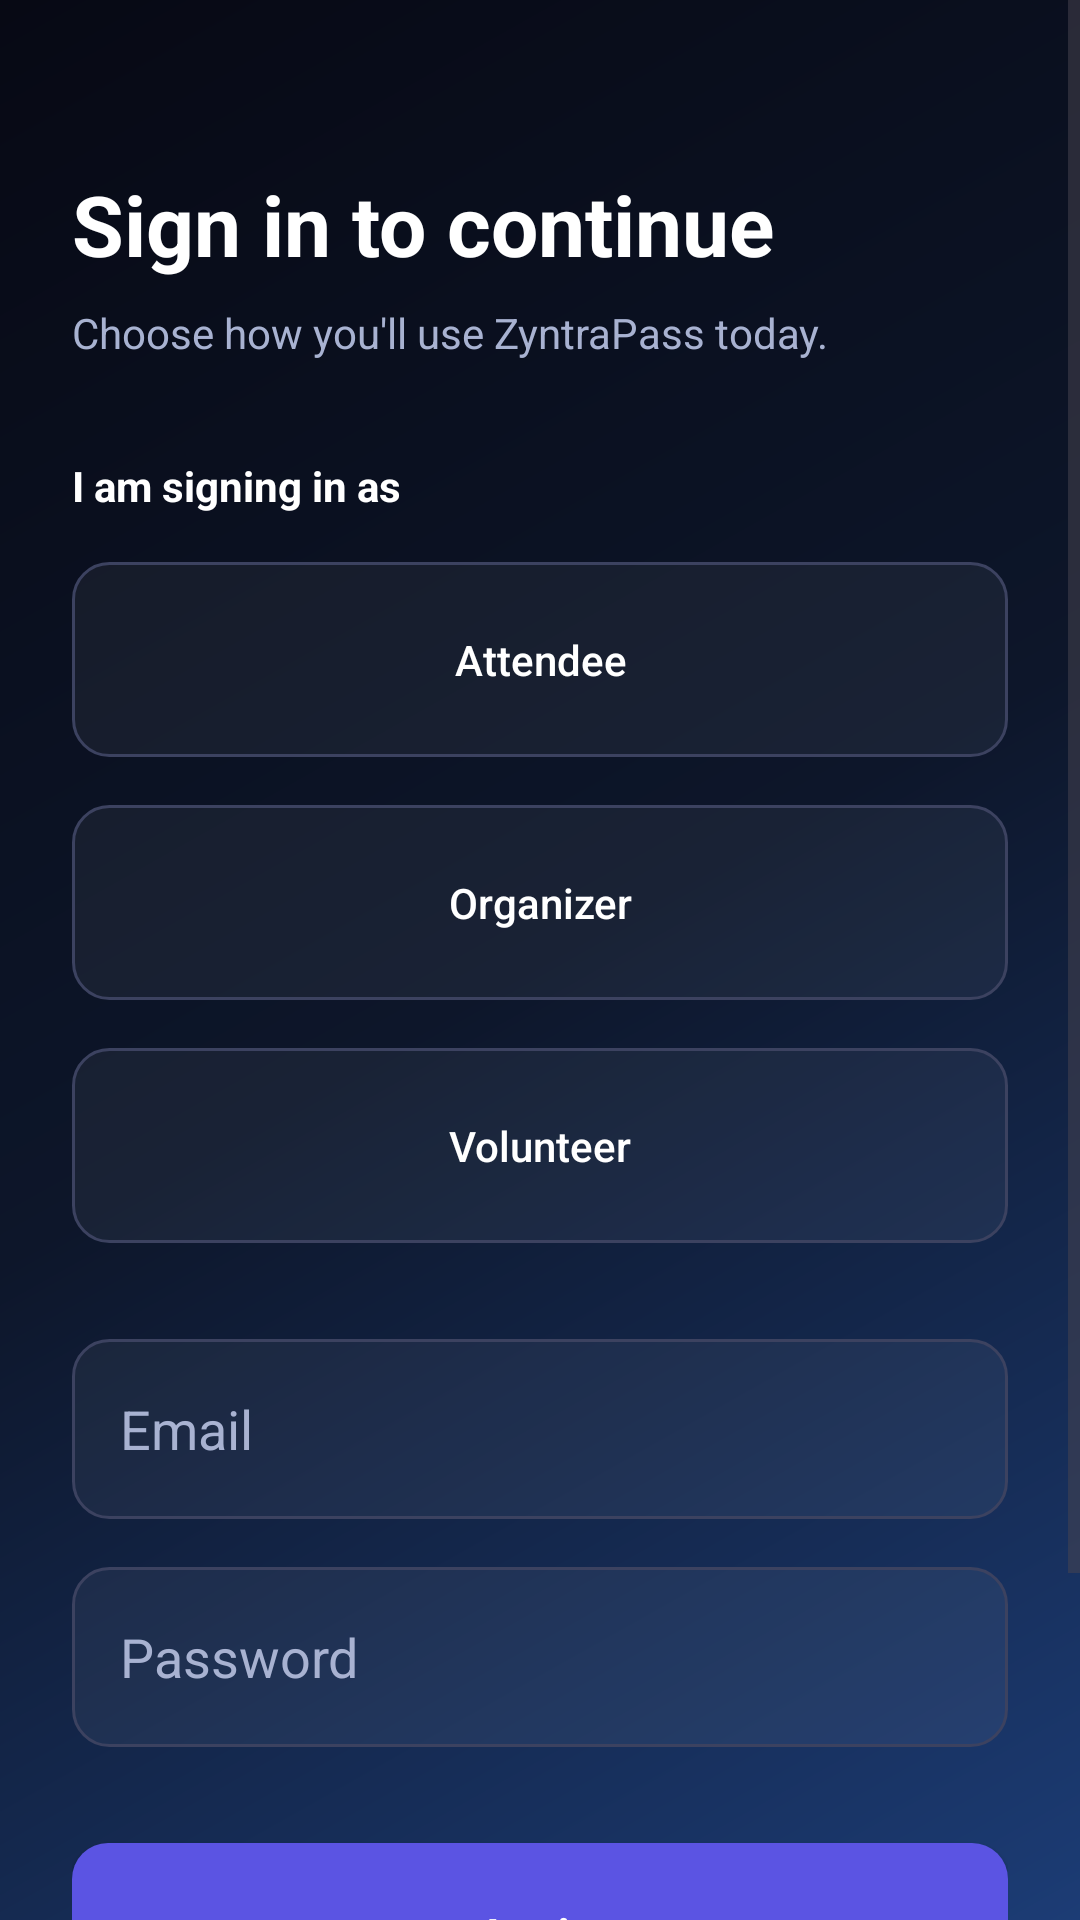

The Android layout XML behind this screen, and the referenced resources:
<!-- AndroidManifest.xml: application theme Theme.ZyntraPass -->
<!-- res/layout/activity_login.xml -->
<?xml version="1.0" encoding="utf-8"?>
<ScrollView xmlns:android="http://schemas.android.com/apk/res/android"
    xmlns:app="http://schemas.android.com/apk/res-auto"
    android:layout_width="match_parent"
    android:layout_height="match_parent"
    android:fillViewport="true"
    android:background="@drawable/bg_gradient">

    <androidx.constraintlayout.widget.ConstraintLayout
        android:id="@+id/mainLogin"
        android:layout_width="match_parent"
        android:layout_height="wrap_content"
        android:padding="24dp">

        <TextView
            android:id="@+id/tvTitle"
            android:layout_width="0dp"
            android:layout_height="wrap_content"
            android:text="Sign in to continue"
            android:textColor="#FFFFFF"
            android:textSize="28sp"
            android:textStyle="bold"
            app:layout_constraintTop_toTopOf="parent"
            app:layout_constraintStart_toStartOf="parent"
            app:layout_constraintEnd_toEndOf="parent"
            android:layout_marginTop="32dp" />

        <TextView
            android:id="@+id/tvSubtitle"
            android:layout_width="0dp"
            android:layout_height="wrap_content"
            android:text="Choose how you'll use ZyntraPass today."
            android:textColor="#A8B2D1"
            android:textSize="14sp"
            android:layout_marginTop="8dp"
            app:layout_constraintTop_toBottomOf="@id/tvTitle"
            app:layout_constraintStart_toStartOf="parent"
            app:layout_constraintEnd_toEndOf="parent" />

        <TextView
            android:id="@+id/tvRoleLabel"
            android:layout_width="wrap_content"
            android:layout_height="wrap_content"
            android:text="I am signing in as"
            android:textColor="#FFFFFF"
            android:textStyle="bold"
            android:layout_marginTop="32dp"
            app:layout_constraintTop_toBottomOf="@id/tvSubtitle"
            app:layout_constraintStart_toStartOf="parent" />

        
        <Button
            android:id="@+id/btnRoleAttendee"
            android:layout_width="match_parent"
            android:layout_height="65dp"
            android:text="Attendee"
            android:background="@drawable/bg_outlined_button"
            android:textColor="#FFFFFF"
            android:textAllCaps="false"
            android:layout_marginTop="16dp"
            app:backgroundTint="@null"
            app:layout_constraintTop_toBottomOf="@id/tvRoleLabel" />

        <Button
            android:id="@+id/btnRoleOrganizer"
            android:layout_width="match_parent"
            android:layout_height="65dp"
            android:text="Organizer"
            android:background="@drawable/bg_outlined_button"
            android:textColor="#FFFFFF"
            android:textAllCaps="false"
            android:layout_marginTop="16dp"
            app:backgroundTint="@null"
            app:layout_constraintTop_toBottomOf="@id/btnRoleAttendee" />

        <Button
            android:id="@+id/btnRoleVolunteer"
            android:layout_width="match_parent"
            android:layout_height="65dp"
            android:text="Volunteer"
            android:background="@drawable/bg_outlined_button"
            android:textColor="#FFFFFF"
            android:textAllCaps="false"
            android:layout_marginTop="16dp"
            app:backgroundTint="@null"
            app:layout_constraintTop_toBottomOf="@id/btnRoleOrganizer" />

        
        <EditText
            android:id="@+id/etEmail"
            android:layout_width="match_parent"
            android:layout_height="60dp"
            android:hint="Email"
            android:textColorHint="#A8B2D1"
            android:textColor="#FFFFFF"
            android:inputType="textEmailAddress"
            android:background="@drawable/bg_outlined_button"
            android:paddingHorizontal="16dp"
            android:layout_marginTop="32dp"
            app:layout_constraintTop_toBottomOf="@id/btnRoleVolunteer" />

        <EditText
            android:id="@+id/etPassword"
            android:layout_width="match_parent"
            android:layout_height="60dp"
            android:hint="Password"
            android:textColorHint="#A8B2D1"
            android:textColor="#FFFFFF"
            android:inputType="textPassword"
            android:background="@drawable/bg_outlined_button"
            android:paddingHorizontal="16dp"
            android:layout_marginTop="16dp"
            app:layout_constraintTop_toBottomOf="@id/etEmail" />

        
        <EditText
            android:id="@+id/etSecretKey"
            android:layout_width="match_parent"
            android:layout_height="60dp"
            android:hint="Secret Key (2FA)"
            android:textColorHint="#A8B2D1"
            android:textColor="#FFFFFF"
            android:inputType="textPassword"
            android:background="@drawable/bg_outlined_button"
            android:paddingHorizontal="16dp"
            android:layout_marginTop="16dp"
            android:visibility="gone"
            app:layout_constraintTop_toBottomOf="@id/etPassword" />

        <EditText
            android:id="@+id/etVolunteerCode"
            android:layout_width="match_parent"
            android:layout_height="60dp"
            android:hint="Volunteer Code"
            android:textColorHint="#A8B2D1"
            android:textColor="#FFFFFF"
            android:inputType="text"
            android:background="@drawable/bg_outlined_button"
            android:paddingHorizontal="16dp"
            android:layout_marginTop="32dp"
            android:visibility="gone"
            app:layout_constraintTop_toBottomOf="@id/etSecretKey" />

        <Button
            android:id="@+id/btnLogin"
            android:layout_width="match_parent"
            android:layout_height="60dp"
            android:text="Login"
            android:background="@drawable/bg_primary_button"
            android:textColor="#FFFFFF"
            android:textAllCaps="false"
            android:textStyle="bold"
            app:backgroundTint="@null"
            android:layout_marginTop="32dp"
            app:layout_constraintTop_toBottomOf="@id/etVolunteerCode" />

        <TextView
            android:id="@+id/tvCreateAccount"
            android:layout_width="wrap_content"
            android:layout_height="wrap_content"
            android:text="New to ZyntraPass? Create Account"
            android:textColor="#FFFFFF"
            android:textStyle="bold"
            android:layout_marginTop="32dp"
            android:layout_marginBottom="32dp"
            app:layout_constraintTop_toBottomOf="@id/btnLogin"
            app:layout_constraintStart_toStartOf="parent"
            app:layout_constraintEnd_toEndOf="parent"
            app:layout_constraintBottom_toBottomOf="parent"/>
    </androidx.constraintlayout.widget.ConstraintLayout>
</ScrollView>
<!-- resources referenced by this layout -->
<resources>
  <!-- drawable bg_gradient (drawable) -->
  <?xml version="1.0" encoding="utf-8"?>
  <shape xmlns:android="http://schemas.android.com/apk/res/android">
      <gradient
          android:startColor="#1C3C75"
          android:centerColor="#0D162A"
          android:endColor="#070914"
          android:angle="135" />
  </shape>
  <!-- drawable bg_outlined_button (drawable) -->
  <?xml version="1.0" encoding="utf-8"?>
  <shape xmlns:android="http://schemas.android.com/apk/res/android">
      <solid android:color="#0DFFFFFF" />
      <stroke android:width="1dp" android:color="#3C4260" />
      <corners android:radius="12dp" />
  </shape>
  <!-- drawable bg_primary_button (drawable) -->
  <?xml version="1.0" encoding="utf-8"?>
  <shape xmlns:android="http://schemas.android.com/apk/res/android">
      <solid android:color="#5B54E3" />
      <corners android:radius="12dp" />
  </shape>
  <style name="Theme.ZyntraPass" parent="Base.Theme.ZyntraPass" />
  <style name="Base.Theme.ZyntraPass" parent="Theme.Material3.DayNight.NoActionBar">
          
          
      </style>
</resources>
